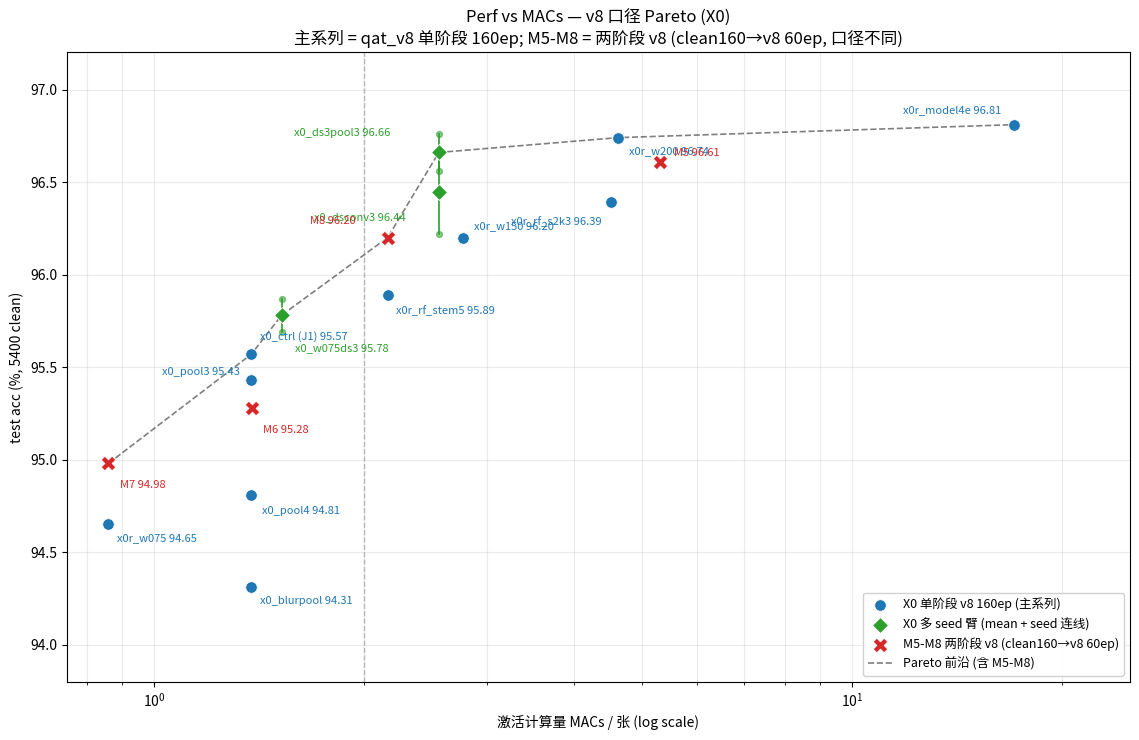

This figure's Python source: (Note: this script raises an exception after producing the figure.)
# -*- coding: utf-8 -*-
"""Pareto 图 (v8 口径) — X0 单阶段 v8 重测 + M5-M8 两阶段 v8 参考。

两组口径:
  - X0 单阶段 v8 (主系列): qat_v8 probe 实测组分噪声 1.5x 余量, 从零 160ep, SGD lr0.05, test 5400 clean
  - M5-M8 两阶段 v8: clean 160ep -> v8 60ep 续训 (协议不同, 仅参考, 不入前沿)
"""
import matplotlib
matplotlib.use("Agg")
import matplotlib.pyplot as plt

plt.rcParams["font.family"] = ["Microsoft YaHei", "SimHei", "Hiragino Sans GB", "Heiti TC", "Arial Unicode MS", "sans-serif"]
plt.rcParams["axes.unicode_minus"] = False

# ---------------- 数据 ----------------
# X0 单阶段 v8 (主系列): (label, MACs M, acc % 或 None=running, annotation offset)
x0_single = [
    ("x0r_w075",        0.86,  94.65, (6, -12)),
    ("x0_ctrl (J1)",    1.378, 95.57, (6, 10)),
    ("x0_pool3",        1.378, 95.43, (-64, 4)),
    ("x0_blurpool",     1.378, 94.31, (6, -12)),
    ("x0_pool4",        1.378, 94.81, (8, -14)),
    ("x0r_rf_stem5",    2.16,  95.89, (6, -14)),
    ("x0r_w150",        2.77,  96.20, (8, 6)),
    ("x0r_rf_s2k3",     4.52,  96.39, (-72, -16)),
    ("x0r_w200",        4.62,  96.74, (8, -12)),
    ("x0r_model4e",    17.04,  96.81, (-80, 8)),
]

# X0 多 seed 臂: (label, MACs M, [acc per seed], annotation offset)
x0_multiseed = [
    ("x0_w075ds3", 1.522, [95.87, 95.69], (10, -26)),
    ("x0_dsconv3", 2.557, [96.22, 96.67], (-90, -20)),
    ("x0_ds3pool3", 2.557, [96.76, 96.56], (-104, 12)),
]

# M5-M8 两阶段 v8 (clean 160ep -> v8 60ep); 数值为 X0 独立复测值 (x0/results/M_validate.md)
m_series = [
    ("M7",   0.86, 94.98, (8, -18)),
    ("M6",   1.38, 95.28, (8, -18)),
    ("M8",   2.16, 96.20, (-56, 10)),
    ("M5",   5.31, 96.61, (10, 4)),
]

# ---------------- 画图 ----------------
fig, ax = plt.subplots(figsize=(11.5, 7.5))

C_MAIN = "#1f77b4"
C_MULTI = "#2ca02c"
C_M = "#d62728"
C_V5 = "#999999"

# 主系列
xs = [p[1] for p in x0_single if p[2] is not None]
ys = [p[2] for p in x0_single if p[2] is not None]
ax.scatter(xs, ys, color=C_MAIN, marker="o", s=70, edgecolors="white",
           linewidths=0.6, zorder=3, label="X0 单阶段 v8 160ep (主系列)")
for label, x, y, off in x0_single:
    if y is None:
        ax.annotate(f"{label}\n(running)", (x, 91.3), fontsize=7.5,
                    color=C_MAIN, ha="center", alpha=0.7, zorder=4)
        ax.scatter([x], [91.3], color=C_MAIN, marker="o", s=40, alpha=0.3, zorder=2)
    else:
        ax.annotate(f"{label} {y:.2f}", (x, y), textcoords="offset points",
                    xytext=off, fontsize=8, color=C_MAIN, zorder=4)

# 多 seed: mean 点 + 两点连线
mx, my = [], []
for label, x, seeds, off in x0_multiseed:
    mean = sum(seeds) / len(seeds)
    mx.append(x); my.append(mean)
    ax.plot([x, x], [min(seeds), max(seeds)], color=C_MULTI, lw=1.2, zorder=2)
    ax.scatter([x] * len(seeds), seeds, color=C_MULTI, s=18, alpha=0.55, zorder=3)
    ax.annotate(f"{label} {mean:.2f}", (x, mean), textcoords="offset points",
                xytext=off, fontsize=8, color=C_MULTI, zorder=4)
ax.scatter(mx, my, color=C_MULTI, marker="D", s=65, edgecolors="white",
           linewidths=0.6, zorder=3, label="X0 多 seed 臂 (mean + seed 连线)")

# M5-M8
ax.scatter([p[1] for p in m_series], [p[2] for p in m_series], color=C_M,
           marker="X", s=110, edgecolors="white", linewidths=0.6, zorder=3,
           label="M5-M8 两阶段 v8 (clean160→v8 60ep)")
for label, x, y, off in m_series:
    ax.annotate(f"{label} {y:.2f}", (x, y), textcoords="offset points",
                xytext=off, fontsize=8, color=C_M, zorder=4)

# Pareto 前沿 (v8 主系列 + 多 seed mean + M5-M8; 先按 x 取 max y 再取上包络,
# 否则同 MACs 的 pool3/pool4 等被支配点会因升序逐个刷新 running max 而混入前沿)
from collections import defaultdict
by_x = defaultdict(float)
for _, x, y, _ in x0_single:
    if y is not None:
        by_x[x] = max(by_x[x], y) if x in by_x else y
for _, x, s, _ in x0_multiseed:
    m = sum(s) / len(s)
    by_x[x] = max(by_x[x], m) if x in by_x else m
for _, x, y, _ in m_series:
    by_x[x] = max(by_x[x], y) if x in by_x else y
frontier, best = [], -1
for x in sorted(by_x):
    y = by_x[x]
    if y > best:
        frontier.append((x, y)); best = y
if len(frontier) >= 2:
    ax.plot([p[0] for p in frontier], [p[1] for p in frontier], "k--", lw=1.2,
            alpha=0.5, zorder=2, label="Pareto 前沿 (含 M5-M8)")
print("frontier:", [(f"{x:.3g}M", y) for x, y in frontier])

ax.axvline(2.0, color="gray", ls="--", lw=1, alpha=0.5)
ax.annotate("≤2M 严格预算", (2.03, 90.6), fontsize=8, color="gray")

ax.set_xscale("log")
ax.set_xlabel("激活计算量 MACs / 张 (log scale)")
ax.set_ylabel("test acc (%, 5400 clean)")
ax.set_title("Perf vs MACs — v8 口径 Pareto (X0)\n"
             "主系列 = qat_v8 单阶段 160ep; M5-M8 = 两阶段 v8 (clean160→v8 60ep, 口径不同)")
ax.set_xlim(0.75, 25)
ax.set_ylim(93.8, 97.2)
ax.grid(True, which="both", alpha=0.25)
ax.legend(loc="lower right", fontsize=9, framealpha=0.9)

fig.tight_layout()
out = __file__.replace(".py", ".png")
fig.savefig(out, dpi=160)
print("saved:", out)
